Run: headless pygame with SDL's dummy video driver; simulated clock (each Clock.tick advances the game by its frame time, no real sleeping); random seed 0; keys injected as events and as key.get_pressed() state; no mouse input.
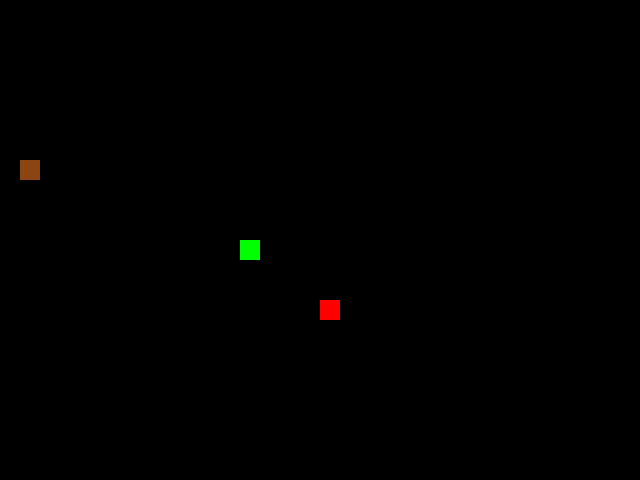
Frame 1 of 4 · flips 1–60 · no input
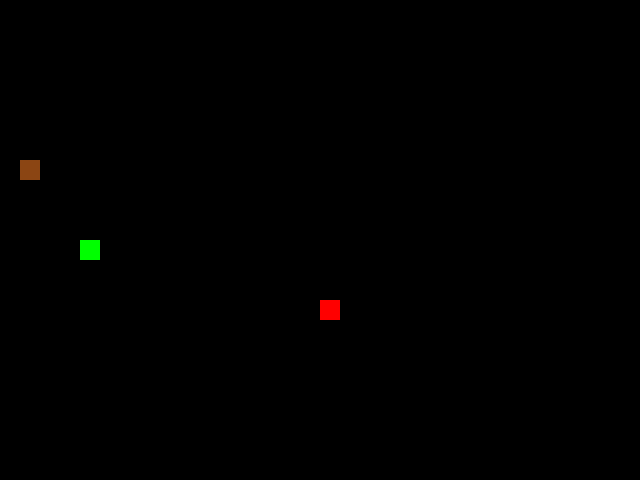
Frame 2 of 4 · flips 61–180 · tapped SPACE, RETURN · held RIGHT (→), D
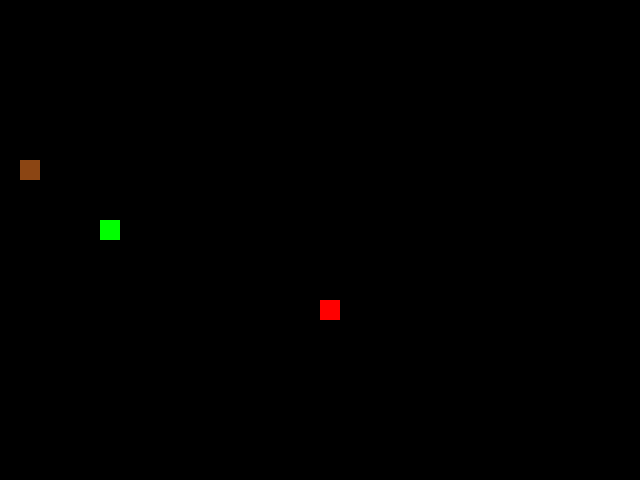
Frame 3 of 4 · flips 181–300 · held DOWN (↓), S
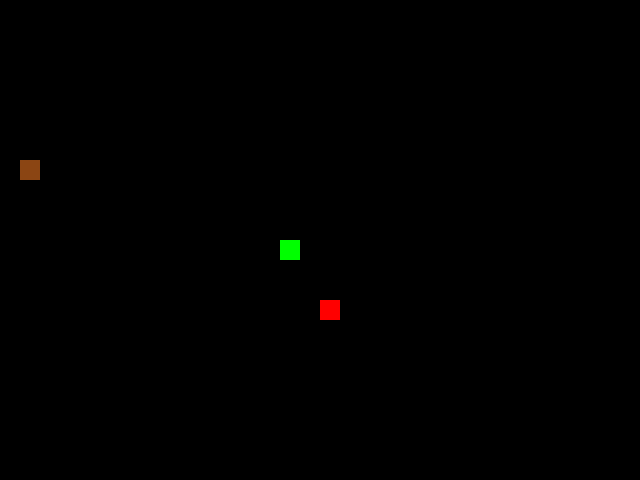
Frame 4 of 4 · flips 301–420 · held LEFT (←), A, UP (↑), W

The pygame program that drew these frames:

from random import randint

import pygame

# Константы для размеров поля и сетки:
SCREEN_WIDTH, SCREEN_HEIGHT = 640, 480
GRID_SIZE = 20
GRID_WIDTH = SCREEN_WIDTH // GRID_SIZE
GRID_HEIGHT = SCREEN_HEIGHT // GRID_SIZE

# Направления движения:
UP = (0, -1)
DOWN = (0, 1)
LEFT = (-1, 0)
RIGHT = (1, 0)

# Стартовая позиция:
COORDS_START_CENTER = (SCREEN_WIDTH // 2, SCREEN_HEIGHT // 2)

# Цвет фона - черный:
BOARD_BACKGROUND_COLOR = (0, 0, 0)

# Цвет границы ячейки
BORDER_COLOR = (93, 216, 228)

# Цвет яблока
APPLE_COLOR = (255, 0, 0)

# Цвет змейки
SNAKE_COLOR = (0, 255, 0)

# Цвет камня
STONE_COLOR = (139, 69, 19)

# Скорость движения змейки:
SPEED = 8

# Настройка игрового окна:
screen = pygame.display.set_mode((SCREEN_WIDTH, SCREEN_HEIGHT), 0, 32)
screen.fill(BOARD_BACKGROUND_COLOR)

# Заголовок окна игрового поля:
pygame.display.set_caption('Змейка')

# Настройка времени:
clock = pygame.time.Clock()


class GameObject:
    """GameObject — это базовый класс, от которого наследуются другие игровые
    объекты.
    """

    def __init__(self, position=None, body_color=None):
        """Конструктор класса GameObject - инициализирует базовые атрибуты
        объекта, такие как его позиция и цвет.
        """
        self.position = position
        self.body_color = body_color

    @classmethod
    def draw_rect(cls, board, color, axis):
        """Рисует прямоугольный объект."""
        pygame.draw.rect(board, color, axis)

    @classmethod
    def draw(cls):
        """Это абстрактный метод, который предназначен для переопределения
        в дочерних классах. Этот метод должен определять, как объект будет
        отрисовываться на экране. По умолчанию — pass.
        """
        raise NotImplementedError(__class__.__name__ + '.do_something')


class Apple(GameObject):
    """Класс унаследованный от GameObject, описывающий яблоко
    и действия с ним.
    """

    def __init__(self,
                 occupied_positions=[COORDS_START_CENTER],
                 position=None,
                 body_color=APPLE_COLOR):
        """Конструктор класса Apple."""
        super().__init__(position, body_color)
        self.randomize_position(occupied_positions)

    def randomize_position(self, occupied_positions):
        """Устанавливает случайное положение яблока на игровом поле."""
        while True:
            new_position = (randint(0, GRID_SIZE) * GRID_SIZE,
                            randint(0, GRID_SIZE) * GRID_SIZE)
            if new_position not in occupied_positions:
                self.position = new_position
                break

    def draw(self):
        """Отрисовывает яблоко на игровой поверхности."""
        self.draw_rect(screen,
                       self.body_color,
                       [self.position[0],
                        self.position[1],
                        GRID_SIZE,
                        GRID_SIZE])


class Stone(Apple):
    """Класс унаследованный от Apple, описывающий камень
    и действия с ним.
    """

    def __init__(self,
                 occupied_positions=[COORDS_START_CENTER],
                 position=None,
                 body_color=STONE_COLOR):
        """Конструктор класса Stone."""
        super().__init__(occupied_positions, position, body_color)
        self.randomize_position(occupied_positions)

    def reset_stone(self):
        """Затирает старый камень при съедании яблока."""
        x_last, y_last = self.position
        self.draw_rect(screen,
                       BOARD_BACKGROUND_COLOR,
                       [x_last, y_last, GRID_SIZE, GRID_SIZE])


class Snake(GameObject):
    """Класс унаследованный от GameObject, описывающий змейку
    и действия с ней.
    """

    def __init__(self, position=None, body_color=SNAKE_COLOR):
        super().__init__(position, body_color)
        self.reset()
        self.next_direction = RIGHT

    def update_direction(self):
        """Обновляет направление движения змейки."""
        if self.next_direction:
            self.direction = self.next_direction
            self.next_direction = None

    def move(self):
        """Обновляет позицию змейки (координаты каждой секции),
        добавляя новую голову в начало списка positions и
        удаляя последний элемент, если длина змейки не увеличилась.
        """
        x_head, y_head = self.get_head_position()
        x_point, y_point = self.direction

        new_x = (x_head + x_point * GRID_SIZE) % SCREEN_WIDTH
        new_y = (y_head + y_point * GRID_SIZE) % SCREEN_HEIGHT

        self.positions.insert(0, (new_x, new_y))

    def draw(self):
        """Oтрисовывает змейку на экране, затирая след."""
        x_point, y_point = self.get_head_position()

        for x, y in self.positions:
            rect = pygame.Rect(x, y, GRID_SIZE, GRID_SIZE)
            pygame.draw.rect(screen, BORDER_COLOR, rect, 1)
        self.draw_rect(screen,
                       self.body_color,
                       [x_point,
                        y_point,
                        GRID_SIZE,
                        GRID_SIZE])

    def hide_tail(self):
        """Затирание последнего элемента"""
        x_last, y_last = self.positions[-1]
        self.positions.pop()
        self.draw_rect(screen,
                       BOARD_BACKGROUND_COLOR,
                       [x_last, y_last, GRID_SIZE, GRID_SIZE])

    def get_head_position(self):
        """Возвращает позицию головы змейки."""
        return self.positions[0]

    def reset(self):
        """Сбрасывает змейку в начальное состояние после столкновения
        с собой или с камнем.
        """
        self.length = 1
        self.positions = [COORDS_START_CENTER]
        self.direction = RIGHT


def handle_keys(game_object):
    """Управляет движениями клавиш."""
    for event in pygame.event.get():
        if event.type == pygame.QUIT:
            pygame.quit()
            raise SystemExit
        elif event.type == pygame.KEYDOWN:
            if event.key == pygame.K_UP and game_object.direction != DOWN:
                game_object.next_direction = UP
            elif event.key == pygame.K_DOWN and game_object.direction != UP:
                game_object.next_direction = DOWN
            elif event.key == pygame.K_LEFT and game_object.direction != RIGHT:
                game_object.next_direction = LEFT
            elif event.key == pygame.K_RIGHT and game_object.direction != LEFT:
                game_object.next_direction = RIGHT


def main():
    """Функция запуска кода."""
    pygame.init()
    snake = Snake()
    stone = Stone(snake.positions)
    apple = Apple(snake.positions)
    while True:
        clock.tick(SPEED)
        handle_keys(snake)
        snake.move()
        if snake.get_head_position() == apple.position:
            stone.reset_stone()
            apple.randomize_position(snake.positions)
            stone.randomize_position(snake.positions)
            snake.length += 1
        else:
            snake.hide_tail()
            apple.draw()
            stone.draw()
        if (snake.positions.count(snake.get_head_position()) > 1
                or snake.get_head_position() == stone.position):
            snake.reset()
            screen.fill(BOARD_BACKGROUND_COLOR)
        snake.draw()
        snake.update_direction()
        pygame.display.update()


if __name__ == '__main__':
    main()
